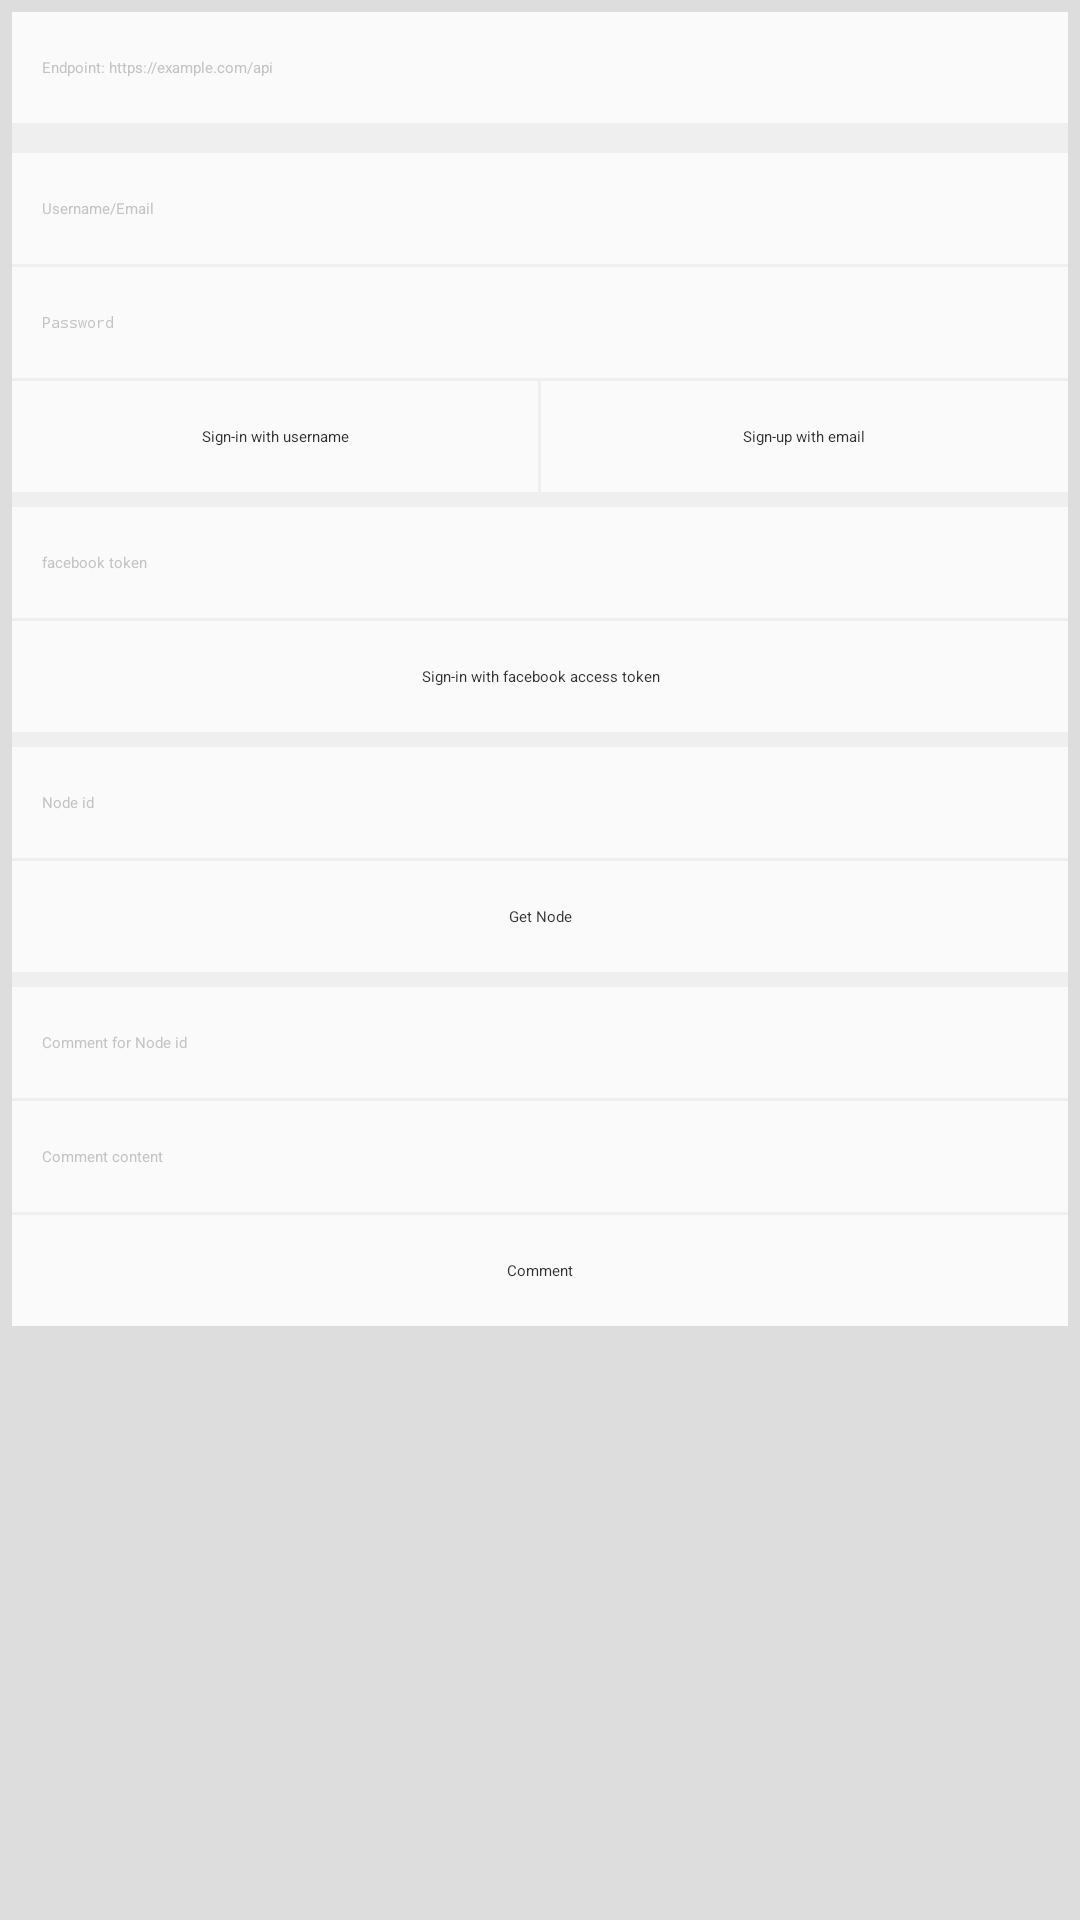

The Android layout XML behind this screen, and the referenced resources:
<!-- AndroidManifest.xml: application theme AppTheme -->
<!-- res/layout/activity_home.xml -->
<LinearLayout
    xmlns:android="http://schemas.android.com/apk/res/android"
    xmlns:tools="http://schemas.android.com/tools"
    tools:context=".HomeActivity"
    android:layout_width="match_parent"
    android:layout_height="match_parent"
    android:orientation="vertical"
    android:fitsSystemWindows="true">

    <include
        android:id="@+id/toolbar"
        layout="@layout/toolbar"/>

    <android.support.v4.widget.DrawerLayout
        xmlns:android="http://schemas.android.com/apk/res/android"
        xmlns:tools="http://schemas.android.com/tools"
        android:id="@+id/drawer"
        android:layout_width="match_parent"
        android:layout_height="match_parent"
        android:background="@color/windowBackgroundColor"
        >

        <ScrollView
            android:layout_width="match_parent"
            android:layout_height="match_parent"
            >
        <LinearLayout
            android:layout_width="match_parent"
            android:layout_height="match_parent"
            android:padding="4dp"
            android:id="@+id/content"
            android:orientation="vertical"
            >
            <EditText
                android:layout_width="match_parent"
                android:layout_height="wrap_content"
                android:id="@+id/endpoint"
                android:textColor="#d111"
                android:textColorHint="#dbbb"
                android:background="#dfff"
                android:hint="Endpoint: https://example.com/api"
                android:paddingLeft="10dp"
                android:paddingRight="10dp"
                android:paddingTop="15dp"
                android:paddingBottom="15dp"
                />
            <View
                android:layout_width="match_parent"
                android:layout_height="10dp"
                android:background="#8fff"
                />
            <EditText
                android:layout_width="match_parent"
                android:layout_height="wrap_content"
                android:id="@+id/email"
                android:textColor="#d111"
                android:textColorHint="#dbbb"
                android:background="#dfff"
                android:hint="Username/Email"
                android:inputType="textEmailAddress"
                android:paddingLeft="10dp"
                android:paddingRight="10dp"
                android:paddingTop="15dp"
                android:paddingBottom="15dp"
                />
            <View
                android:layout_width="match_parent"
                android:layout_height="1dp"
                android:background="#8fff"
                />
            <EditText
                android:layout_width="match_parent"
                android:layout_height="wrap_content"
                android:id="@+id/password"
                android:textColor="#d111"
                android:textColorHint="#dbbb"
                android:background="#dfff"
                android:hint="Password"
                android:inputType="textPassword"
                android:paddingLeft="10dp"
                android:paddingRight="10dp"
                android:paddingTop="15dp"
                android:paddingBottom="15dp"
                />

            <View
                android:layout_width="match_parent"
                android:layout_height="1dp"
                android:background="#8fff"
                />
            <LinearLayout
                android:layout_width="match_parent"
                android:layout_height="wrap_content"
                android:orientation="horizontal"
                >
                <TextView
                    android:layout_width="0dp"
                    android:layout_height="wrap_content"
                    android:layout_weight="1"
                    android:id="@+id/signin"
                    android:textColor="#d111"
                    android:textColorHint="#dbbb"
                    android:background="#dfff"
                    android:text="Sign-in with username"
                    android:paddingLeft="10dp"
                    android:paddingRight="10dp"
                    android:paddingTop="15dp"
                    android:paddingBottom="15dp"
                    android:gravity="center"
                    />
                <View
                    android:layout_width="1dp"
                    android:layout_height="match_parent"
                    android:background="#8fff"
                    />
                <TextView
                    android:layout_width="0dp"
                    android:layout_height="wrap_content"
                    android:layout_weight="1"
                    android:id="@+id/signup"
                    android:textColor="#d111"
                    android:textColorHint="#dbbb"
                    android:background="#dfff"
                    android:text="Sign-up with email"
                    android:paddingLeft="10dp"
                    android:paddingRight="10dp"
                    android:paddingTop="15dp"
                    android:paddingBottom="15dp"
                    android:gravity="center"
                    />
            </LinearLayout>

            <View
                android:layout_width="match_parent"
                android:layout_height="5dp"
                android:background="#8fff"
                />

            <EditText
                android:layout_width="match_parent"
                android:layout_height="wrap_content"
                android:id="@+id/token"
                android:textColor="#d111"
                android:textColorHint="#dbbb"
                android:background="#dfff"
                android:hint="facebook token"
                android:paddingLeft="10dp"
                android:paddingRight="10dp"
                android:paddingTop="15dp"
                android:paddingBottom="15dp"
                />
            <View
                android:layout_width="match_parent"
                android:layout_height="1dp"
                android:background="#8fff"
                />
            <TextView
                android:layout_width="match_parent"
                android:layout_height="wrap_content"
                android:id="@+id/connect_facebook"
                android:textColor="#d111"
                android:textColorHint="#dbbb"
                android:background="#dfff"
                android:text="Sign-in with facebook access token"
                android:paddingLeft="10dp"
                android:paddingRight="10dp"
                android:paddingTop="15dp"
                android:paddingBottom="15dp"
                android:gravity="center"
                />

            <View
                android:layout_width="match_parent"
                android:layout_height="5dp"
                android:background="#8fff"
                />

            <EditText
                android:layout_width="match_parent"
                android:layout_height="wrap_content"
                android:id="@+id/nid"
                android:textColor="#d111"
                android:textColorHint="#dbbb"
                android:background="#dfff"
                android:hint="Node id"
                android:paddingLeft="10dp"
                android:paddingRight="10dp"
                android:paddingTop="15dp"
                android:paddingBottom="15dp"
                />
            <View
                android:layout_width="match_parent"
                android:layout_height="1dp"
                android:background="#8fff"
                />
            <TextView
                android:layout_width="match_parent"
                android:layout_height="wrap_content"
                android:id="@+id/get_node"
                android:textColor="#d111"
                android:textColorHint="#dbbb"
                android:background="#dfff"
                android:text="Get Node"
                android:paddingLeft="10dp"
                android:paddingRight="10dp"
                android:paddingTop="15dp"
                android:paddingBottom="15dp"
                android:gravity="center"
                />

            <View
                android:layout_width="match_parent"
                android:layout_height="5dp"
                android:background="#8fff"
                />

            <EditText
                android:layout_width="match_parent"
                android:layout_height="wrap_content"
                android:id="@+id/comment_nid"
                android:textColor="#d111"
                android:textColorHint="#dbbb"
                android:background="#dfff"
                android:hint="Comment for Node id"
                android:paddingLeft="10dp"
                android:paddingRight="10dp"
                android:paddingTop="15dp"
                android:paddingBottom="15dp"
                />
            <View
                android:layout_width="match_parent"
                android:layout_height="1dp"
                android:background="#8fff"
                />
            <EditText
                android:layout_width="match_parent"
                android:layout_height="wrap_content"
                android:id="@+id/comment_content"
                android:textColor="#d111"
                android:textColorHint="#dbbb"
                android:background="#dfff"
                android:hint="Comment content"
                android:paddingLeft="10dp"
                android:paddingRight="10dp"
                android:paddingTop="15dp"
                android:paddingBottom="15dp"
                />
            <View
                android:layout_width="match_parent"
                android:layout_height="1dp"
                android:background="#8fff"
                />
            <TextView
                android:layout_width="match_parent"
                android:layout_height="wrap_content"
                android:id="@+id/comment"
                android:textColor="#d111"
                android:textColorHint="#dbbb"
                android:background="#dfff"
                android:text="Comment"
                android:paddingLeft="10dp"
                android:paddingRight="10dp"
                android:paddingTop="15dp"
                android:paddingBottom="15dp"
                android:gravity="center"
                />
        </LinearLayout>
        </ScrollView>

        <ListView
            android:layout_width="260dp"
            android:layout_height="match_parent"
            android:layout_gravity="start"
            android:background="@color/windowBackgroundColor"
            android:id="@+id/listView"
            />
    </android.support.v4.widget.DrawerLayout>
</LinearLayout>
<!-- res/layout/toolbar.xml (included above) -->
<?xml version="1.0" encoding="utf-8"?>
<android.support.v7.widget.Toolbar
    xmlns:android="http://schemas.android.com/apk/res/android"
    android:id="@+id/toolbar"
    android:layout_width="match_parent"
    android:layout_height="wrap_content"
    android:minHeight="?attr/actionBarSize"
    android:background="?attr/colorPrimary"/>
<!-- resources referenced by this layout -->
<resources>
  <color name="windowBackgroundColor">#ddd</color>
  <style name="AppTheme" parent="AppTheme.Base">
      <item name="android:windowContentTransitions">true</item>
      <item name="android:windowAllowEnterTransitionOverlap">true</item>
      <item name="android:windowAllowReturnTransitionOverlap">true</item>
      <item name="android:windowSharedElementEnterTransition">@android:transition/move</item>
      <item name="android:windowSharedElementExitTransition">@android:transition/move</item>
  </style>
</resources>
